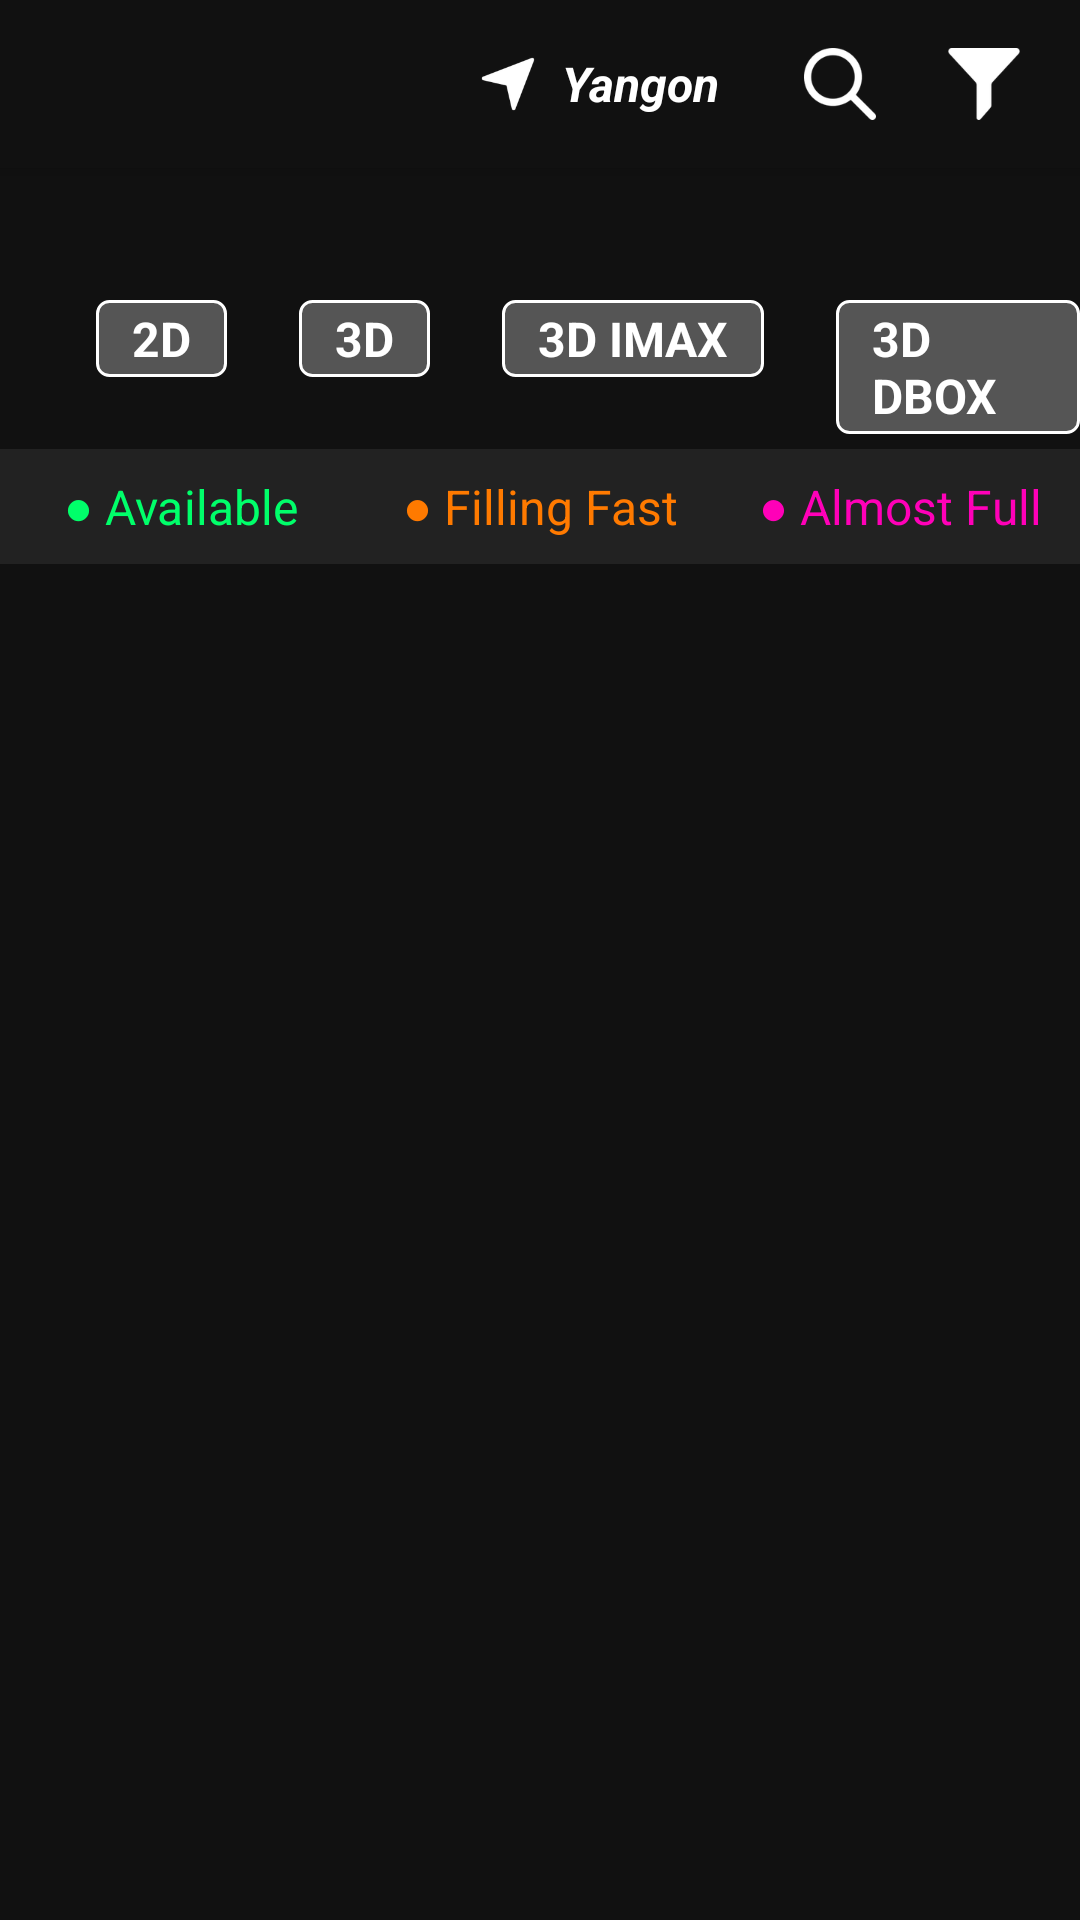

Reconstruct the res/layout file that produces this screen, plus the resources it refers to.
<!-- AndroidManifest.xml: application theme Theme.TheMovieBookingApp -->
<!-- res/layout/activity_booking.xml -->
<?xml version="1.0" encoding="utf-8"?>
<androidx.coordinatorlayout.widget.CoordinatorLayout xmlns:android="http://schemas.android.com/apk/res/android"
    xmlns:app="http://schemas.android.com/apk/res-auto"
    xmlns:tools="http://schemas.android.com/tools"
    android:layout_width="match_parent"
    android:layout_height="match_parent"
    android:background="@color/colorPrimary"
    tools:context=".activities.BookingActivity">

    <com.google.android.material.appbar.AppBarLayout
        android:id="@+id/appBar"
        android:layout_width="match_parent"
        android:layout_height="wrap_content"
        android:background="@color/colorPrimary">

        <androidx.appcompat.widget.Toolbar
            android:id="@+id/toolBar"
            android:layout_width="match_parent"
            android:layout_height="?attr/actionBarSize">

            <RelativeLayout
                android:layout_width="match_parent"
                android:layout_height="match_parent">

                <androidx.appcompat.widget.AppCompatImageView
                    android:id="@+id/ivLocation"
                    android:layout_width="@dimen/margin_medium_3"
                    android:layout_height="@dimen/margin_medium_3"
                    android:layout_centerVertical="true"
                    android:layout_marginEnd="@dimen/margin_small"
                    android:layout_toStartOf="@id/tvLocation"
                    android:background="@null"
                    android:src="@drawable/ic_navigate"
                    app:tint="@color/white" />

                <TextView
                    android:id="@+id/tvLocation"
                    android:layout_width="wrap_content"
                    android:layout_height="wrap_content"
                    android:layout_centerVertical="true"
                    android:layout_marginEnd="@dimen/margin_medium_2"
                    android:layout_toStartOf="@id/btnSearch"
                    android:maxLines="1"
                    android:padding="@dimen/margin_small"
                    android:text="Yangon "
                    android:textColor="@color/white"
                    android:textSize="@dimen/text_regular_2x"
                    android:textStyle="bold|italic"
                    app:tint="@color/white" />

                <androidx.appcompat.widget.AppCompatImageButton
                    android:id="@+id/btnSearch"
                    android:layout_width="@dimen/margin_xlarge"
                    android:layout_height="@dimen/margin_xlarge"
                    android:layout_centerVertical="true"
                    android:layout_marginEnd="@dimen/margin_medium_2"
                    android:layout_toStartOf="@id/btnFilter"
                    android:background="?attr/selectableItemBackgroundBorderless"
                    android:src="@drawable/ic_search"
                    app:tint="@color/white" />

                <androidx.appcompat.widget.AppCompatImageButton
                    android:id="@+id/btnFilter"
                    android:layout_width="@dimen/margin_xlarge"
                    android:layout_height="@dimen/margin_xlarge"
                    android:layout_alignParentEnd="true"
                    android:layout_centerVertical="true"
                    android:layout_marginEnd="@dimen/margin_medium_2"
                    android:background="?attr/selectableItemBackgroundBorderless"
                    android:src="@drawable/ic_filter"
                    app:tint="@color/white" />

            </RelativeLayout>

        </androidx.appcompat.widget.Toolbar>

    </com.google.android.material.appbar.AppBarLayout>

    <androidx.core.widget.NestedScrollView
        android:layout_width="match_parent"
        android:layout_height="wrap_content"
        app:layout_behavior="com.google.android.material.appbar.AppBarLayout$ScrollingViewBehavior">

        <RelativeLayout
            android:layout_width="match_parent"
            android:layout_height="wrap_content">

            <androidx.recyclerview.widget.RecyclerView
                android:id="@+id/rvDateCardList"
                android:layout_width="match_parent"
                android:layout_height="wrap_content"
                android:layout_marginTop="@dimen/margin_medium_3"
                android:clipToPadding="false"
                android:paddingStart="@dimen/margin_medium"
                android:paddingEnd="@dimen/margin_medium"
                tools:layoutManager="androidx.recyclerview.widget.LinearLayoutManager"
                tools:listitem="@layout/view_holder_date_card"
                tools:orientation="horizontal" />

            <androidx.appcompat.widget.AppCompatTextView
                android:id="@+id/tvMovieType2D"
                style="@style/styleMovieTypeText"
                android:layout_width="wrap_content"
                android:layout_height="wrap_content"
                android:layout_below="@id/rvDateCardList"
                android:layout_alignParentStart="true"
                android:layout_marginStart="@dimen/margin_xlarge"
                android:layout_marginTop="@dimen/margin_large"
                android:text="@string/lbl_2d" />

            <androidx.appcompat.widget.AppCompatTextView
                android:id="@+id/tvMovieType3D"
                style="@style/styleMovieTypeText"
                android:layout_width="wrap_content"
                android:layout_height="wrap_content"
                android:layout_alignTop="@id/tvMovieType2D"
                android:layout_marginStart="@dimen/margin_large"
                android:layout_toEndOf="@id/tvMovieType2D"
                android:text="@string/lbl_3d" />

            <androidx.appcompat.widget.AppCompatTextView
                android:id="@+id/tvMovieType3DIMAX"
                style="@style/styleMovieTypeText"
                android:layout_width="wrap_content"
                android:layout_height="wrap_content"
                android:layout_alignTop="@id/tvMovieType2D"
                android:layout_marginStart="@dimen/margin_large"
                android:layout_toEndOf="@id/tvMovieType3D"
                android:text="@string/lbl_3d_imax" />

            <androidx.appcompat.widget.AppCompatTextView
                android:id="@+id/tvMovieType3DDBOX"
                style="@style/styleMovieTypeText"
                android:layout_width="wrap_content"
                android:layout_height="wrap_content"
                android:layout_alignTop="@id/tvMovieType2D"
                android:layout_marginStart="@dimen/margin_large"
                android:layout_toEndOf="@id/tvMovieType3DIMAX"
                android:text="@string/lbl_3d_dbox" />

            <LinearLayout
                android:id="@+id/llBookingStatus"
                android:layout_width="match_parent"
                android:layout_height="wrap_content"
                android:layout_below="@+id/tvMovieType2D"
                android:layout_marginTop="@dimen/margin_large"
                android:background="@color/color_bg_movie_type"
                android:orientation="horizontal"
                android:paddingVertical="@dimen/margin_medium">

                <androidx.appcompat.widget.AppCompatTextView
                    android:layout_width="0dp"
                    android:layout_height="wrap_content"
                    android:layout_weight="1"
                    android:ellipsize="end"
                    android:gravity="center"
                    android:singleLine="true"
                    android:text="@string/lbl_available"
                    android:textColor="@color/colorAccent"
                    android:textSize="@dimen/text_regular_2x" />

                <androidx.appcompat.widget.AppCompatTextView
                    android:layout_width="0dp"
                    android:layout_height="wrap_content"
                    android:layout_weight="1"
                    android:ellipsize="end"
                    android:gravity="center"
                    android:singleLine="true"
                    android:text="@string/lbl_filling_fast"
                    android:textColor="@color/color_filling_fast"
                    android:textSize="@dimen/text_regular_2x" />

                <androidx.appcompat.widget.AppCompatTextView
                    android:layout_width="0dp"
                    android:layout_height="wrap_content"
                    android:layout_weight="1"
                    android:ellipsize="end"
                    android:gravity="center"
                    android:singleLine="true"
                    android:text="@string/lbl_almost_full"
                    android:textColor="@color/color_almost_full"
                    android:textSize="@dimen/text_regular_2x" />

            </LinearLayout>

            <androidx.recyclerview.widget.RecyclerView
                android:id="@+id/rvCinemaList"
                android:layout_width="match_parent"
                android:layout_height="wrap_content"
                android:layout_below="@id/llBookingStatus"
                android:layout_alignParentEnd="true"
                android:layout_marginTop="7dp"
                android:layout_marginEnd="0dp" />

        </RelativeLayout>

    </androidx.core.widget.NestedScrollView>

</androidx.coordinatorlayout.widget.CoordinatorLayout>
<!-- res/layout/view_holder_date_card.xml (included above) -->
<?xml version="1.0" encoding="utf-8"?>
<RelativeLayout xmlns:android="http://schemas.android.com/apk/res/android"
    xmlns:app="http://schemas.android.com/apk/res-auto"
    android:layout_width="wrap_content"
    android:layout_height="wrap_content"
    android:padding="@dimen/margin_card_medium">

    <androidx.appcompat.widget.AppCompatImageView
        android:id="@+id/ivDateCard"
        android:layout_width="@dimen/width_date_card"
        android:layout_height="@dimen/height_date_card"
        android:scaleType="fitXY"
        app:srcCompat="@drawable/bg_date_card" />

    <androidx.appcompat.widget.AppCompatTextView
        android:id="@+id/tvDateCard"
        android:layout_width="wrap_content"
        android:layout_height="wrap_content"
        android:layout_centerInParent="true"
        android:gravity="center"
        android:lineSpacingExtra="7dp"
        android:paddingTop="@dimen/margin_medium"
        android:text="Today\nMay\n8"
        android:textColor="@color/colorPrimary"
        android:textStyle="bold" />

</RelativeLayout>
<!-- resources referenced by this layout -->
<resources>
  <color name="colorAccent">#00FF6A</color>
  <color name="colorPrimary">#111111</color>
  <color name="color_almost_full">#FF00B8</color>
  <color name="color_bg_movie_type">#222222</color>
  <color name="color_filling_fast">#FF7A00</color>
  <color name="white">#FFFFFFFF</color>
  <dimen name="height_date_card">102dp</dimen>
  <dimen name="margin_card_medium">6dp</dimen>
  <dimen name="margin_large">24dp</dimen>
  <dimen name="margin_medium">8dp</dimen>
  <dimen name="margin_medium_2">16dp</dimen>
  <dimen name="margin_medium_3">20dp</dimen>
  <dimen name="margin_small">4dp</dimen>
  <dimen name="margin_xlarge">32dp</dimen>
  <dimen name="text_regular_2x">16sp</dimen>
  <dimen name="width_date_card">78dp</dimen>
  <!-- drawable bg_date_card: png bitmap (drawable-xxxhdpi, 3259 bytes) -->
  <!-- drawable ic_filter: png bitmap (drawable-xxxhdpi, 4963 bytes) -->
  <!-- drawable ic_navigate: png bitmap (drawable-xxxhdpi, 3449 bytes) -->
  <!-- drawable ic_search: png bitmap (drawable-xxxhdpi, 16771 bytes) -->
  <string name="lbl_2d">2D</string>
  <string name="lbl_3d">3D</string>
  <string name="lbl_3d_dbox">3D DBOX</string>
  <string name="lbl_3d_imax">3D IMAX</string>
  <string name="lbl_almost_full">● Almost Full</string>
  <string name="lbl_available">● Available</string>
  <string name="lbl_filling_fast">● Filling Fast</string>
  <style name="styleMovieTypeText">
          <item name="android:background">@drawable/bg_movie_type</item>
          <item name="android:paddingStart">@dimen/margin_card_medium_2</item>
          <item name="android:paddingEnd">@dimen/margin_card_medium_2</item>
          <item name="android:paddingTop">2dp</item>
          <item name="android:paddingBottom">2dp</item>
          <item name="android:textSize">@dimen/text_regular_2x</item>
          <item name="android:textStyle">bold</item>
          <item name="android:textColor">@color/white</item>
      </style>
  <style name="Theme.TheMovieBookingApp" parent="Theme.MaterialComponents.DayNight.NoActionBar">
          
          <item name="colorPrimary">@color/colorPrimary</item>
          <item name="colorPrimaryDark">@color/colorPrimaryDark</item>
          <item name="colorAccent">@color/colorAccent</item>
          
          <item name="android:statusBarColor">?attr/colorPrimaryDark</item>
          
          <item name="textAllCaps">false</item>
          
      </style>
  <!-- drawable bg_movie_type (drawable) -->
  <?xml version="1.0" encoding="utf-8"?>
  <shape xmlns:android="http://schemas.android.com/apk/res/android">
  
      <solid android:color="#555555" />
      <stroke
          android:width="1dp"
          android:color="@color/white" />
      <corners android:radius="@dimen/margin_small" />
  
  </shape>
  <dimen name="margin_card_medium_2">12dp</dimen>
  <color name="colorPrimaryDark">#111111</color>
</resources>
